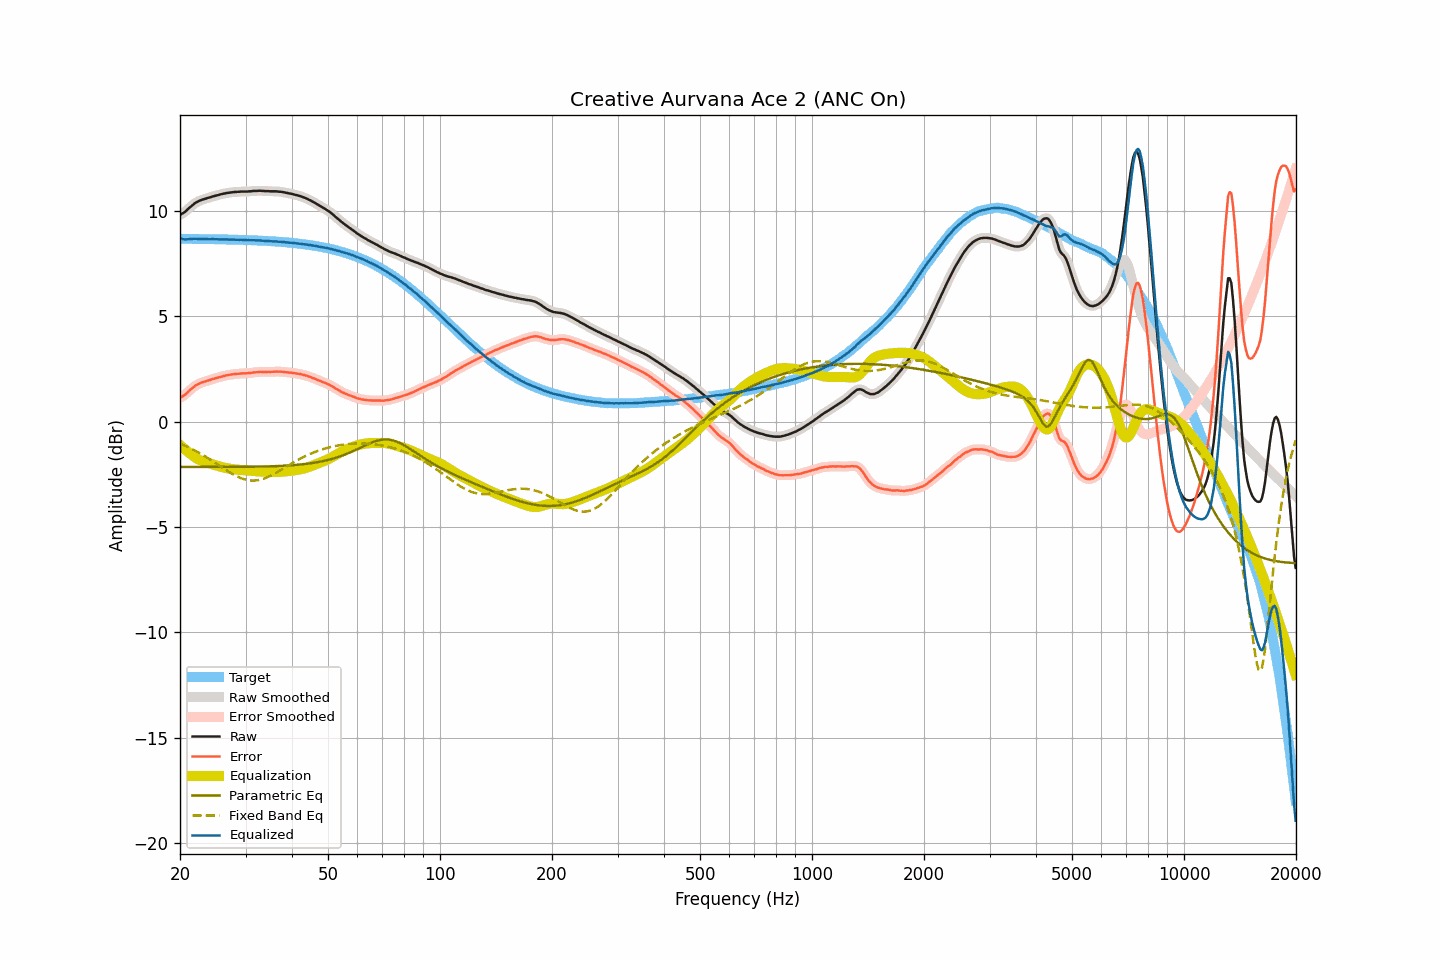

Source data for this figure (header and first rows):
frequency, raw, smoothed, error, error_smoothed, equalization, parametric_eq, fixed_band_eq, equalized_raw, equalized_smoothed, target
20.00, 9.82, 9.82, 1.14, 1.14, -1.10, -2.14, -1.04, 8.72, 8.72, 8.69
20.20, 9.87, 9.87, 1.19, 1.18, -1.17, -2.14, -1.07, 8.70, 8.69, 8.69
20.40, 9.91, 9.91, 1.23, 1.23, -1.24, -2.14, -1.10, 8.67, 8.67, 8.69
20.61, 9.96, 9.97, 1.28, 1.28, -1.31, -2.14, -1.14, 8.65, 8.66, 8.69
20.81, 10.03, 10.03, 1.35, 1.35, -1.37, -2.14, -1.17, 8.66, 8.66, 8.68
21.02, 10.10, 10.10, 1.42, 1.42, -1.43, -2.14, -1.20, 8.67, 8.67, 8.68
21.23, 10.17, 10.17, 1.49, 1.49, -1.49, -2.14, -1.24, 8.68, 8.68, 8.68
21.44, 10.23, 10.24, 1.55, 1.55, -1.55, -2.14, -1.28, 8.68, 8.69, 8.68
21.66, 10.30, 10.30, 1.62, 1.62, -1.61, -2.15, -1.32, 8.69, 8.69, 8.68
21.87, 10.36, 10.36, 1.68, 1.68, -1.67, -2.15, -1.36, 8.69, 8.69, 8.68
22.09, 10.41, 10.41, 1.73, 1.73, -1.72, -2.15, -1.40, 8.69, 8.69, 8.68
22.31, 10.45, 10.45, 1.77, 1.78, -1.77, -2.15, -1.44, 8.68, 8.68, 8.68
22.54, 10.49, 10.49, 1.81, 1.81, -1.81, -2.15, -1.48, 8.68, 8.68, 8.68
22.76, 10.52, 10.52, 1.85, 1.85, -1.84, -2.15, -1.52, 8.68, 8.68, 8.68
22.99, 10.55, 10.55, 1.88, 1.87, -1.87, -2.15, -1.57, 8.68, 8.68, 8.68
23.22, 10.57, 10.57, 1.90, 1.90, -1.90, -2.15, -1.61, 8.67, 8.67, 8.68
23.45, 10.59, 10.60, 1.92, 1.92, -1.93, -2.15, -1.66, 8.67, 8.67, 8.67
23.69, 10.62, 10.62, 1.95, 1.94, -1.95, -2.15, -1.71, 8.67, 8.67, 8.67
23.92, 10.64, 10.64, 1.97, 1.97, -1.97, -2.15, -1.75, 8.67, 8.67, 8.67
24.16, 10.66, 10.67, 1.99, 2.00, -2.00, -2.15, -1.80, 8.67, 8.67, 8.67
24.40, 10.69, 10.69, 2.02, 2.02, -2.02, -2.15, -1.85, 8.67, 8.67, 8.67
24.65, 10.71, 10.71, 2.04, 2.04, -2.04, -2.15, -1.90, 8.67, 8.67, 8.67
24.89, 10.73, 10.73, 2.07, 2.07, -2.07, -2.15, -1.95, 8.67, 8.67, 8.67
25.14, 10.75, 10.75, 2.09, 2.09, -2.09, -2.15, -2.01, 8.66, 8.66, 8.67
25.39, 10.77, 10.77, 2.11, 2.11, -2.11, -2.15, -2.06, 8.66, 8.66, 8.66
25.65, 10.79, 10.79, 2.13, 2.13, -2.13, -2.15, -2.11, 8.66, 8.66, 8.66
25.91, 10.81, 10.81, 2.15, 2.15, -2.15, -2.15, -2.16, 8.66, 8.66, 8.66
26.16, 10.83, 10.83, 2.17, 2.17, -2.17, -2.15, -2.21, 8.66, 8.66, 8.66
26.43, 10.84, 10.85, 2.18, 2.19, -2.19, -2.15, -2.26, 8.66, 8.66, 8.66
26.69, 10.86, 10.86, 2.21, 2.20, -2.20, -2.15, -2.31, 8.66, 8.66, 8.66
26.96, 10.87, 10.87, 2.22, 2.22, -2.22, -2.15, -2.36, 8.66, 8.65, 8.65
27.23, 10.88, 10.88, 2.23, 2.23, -2.23, -2.15, -2.41, 8.65, 8.65, 8.65
27.50, 10.89, 10.89, 2.24, 2.24, -2.24, -2.15, -2.45, 8.65, 8.65, 8.65
27.77, 10.90, 10.90, 2.25, 2.25, -2.25, -2.14, -2.50, 8.65, 8.65, 8.65
28.05, 10.91, 10.91, 2.27, 2.26, -2.26, -2.14, -2.54, 8.65, 8.65, 8.65
28.33, 10.91, 10.92, 2.27, 2.27, -2.27, -2.14, -2.58, 8.64, 8.64, 8.65
28.62, 10.92, 10.92, 2.28, 2.28, -2.28, -2.14, -2.62, 8.64, 8.64, 8.64
28.90, 10.92, 10.93, 2.28, 2.28, -2.28, -2.14, -2.65, 8.64, 8.64, 8.64
29.19, 10.93, 10.93, 2.29, 2.29, -2.29, -2.14, -2.68, 8.64, 8.64, 8.64
29.48, 10.93, 10.93, 2.30, 2.30, -2.29, -2.14, -2.71, 8.64, 8.64, 8.64
29.78, 10.93, 10.93, 2.30, 2.30, -2.30, -2.14, -2.73, 8.63, 8.63, 8.63
30.08, 10.93, 10.93, 2.30, 2.30, -2.30, -2.14, -2.75, 8.63, 8.63, 8.63
30.38, 10.93, 10.93, 2.30, 2.31, -2.31, -2.14, -2.77, 8.62, 8.62, 8.63
30.68, 10.94, 10.94, 2.32, 2.31, -2.32, -2.14, -2.78, 8.62, 8.62, 8.63
30.99, 10.94, 10.95, 2.32, 2.32, -2.32, -2.14, -2.79, 8.62, 8.62, 8.62
31.30, 10.95, 10.95, 2.33, 2.33, -2.33, -2.14, -2.79, 8.62, 8.62, 8.62
31.61, 10.96, 10.96, 2.35, 2.34, -2.34, -2.14, -2.79, 8.62, 8.62, 8.62
31.93, 10.96, 10.96, 2.35, 2.35, -2.35, -2.13, -2.79, 8.61, 8.61, 8.61
32.24, 10.96, 10.97, 2.35, 2.36, -2.36, -2.13, -2.78, 8.61, 8.61, 8.61
32.57, 10.97, 10.97, 2.37, 2.36, -2.36, -2.13, -2.77, 8.61, 8.61, 8.61
32.89, 10.97, 10.97, 2.37, 2.37, -2.36, -2.13, -2.75, 8.61, 8.61, 8.60
33.22, 10.96, 10.97, 2.36, 2.37, -2.37, -2.13, -2.73, 8.60, 8.60, 8.60
33.55, 10.96, 10.96, 2.37, 2.36, -2.37, -2.13, -2.71, 8.60, 8.59, 8.59
33.89, 10.95, 10.96, 2.36, 2.37, -2.37, -2.12, -2.68, 8.59, 8.59, 8.59
34.23, 10.95, 10.95, 2.37, 2.37, -2.37, -2.12, -2.65, 8.58, 8.58, 8.59
34.57, 10.95, 10.95, 2.37, 2.37, -2.37, -2.12, -2.61, 8.58, 8.58, 8.58
34.92, 10.94, 10.95, 2.37, 2.37, -2.37, -2.12, -2.58, 8.57, 8.57, 8.58
35.27, 10.94, 10.94, 2.37, 2.37, -2.37, -2.11, -2.54, 8.57, 8.57, 8.57
35.62, 10.94, 10.94, 2.37, 2.37, -2.38, -2.11, -2.50, 8.57, 8.57, 8.57
35.97, 10.94, 10.94, 2.38, 2.38, -2.38, -2.11, -2.46, 8.56, 8.56, 8.56
... 635 more rows
